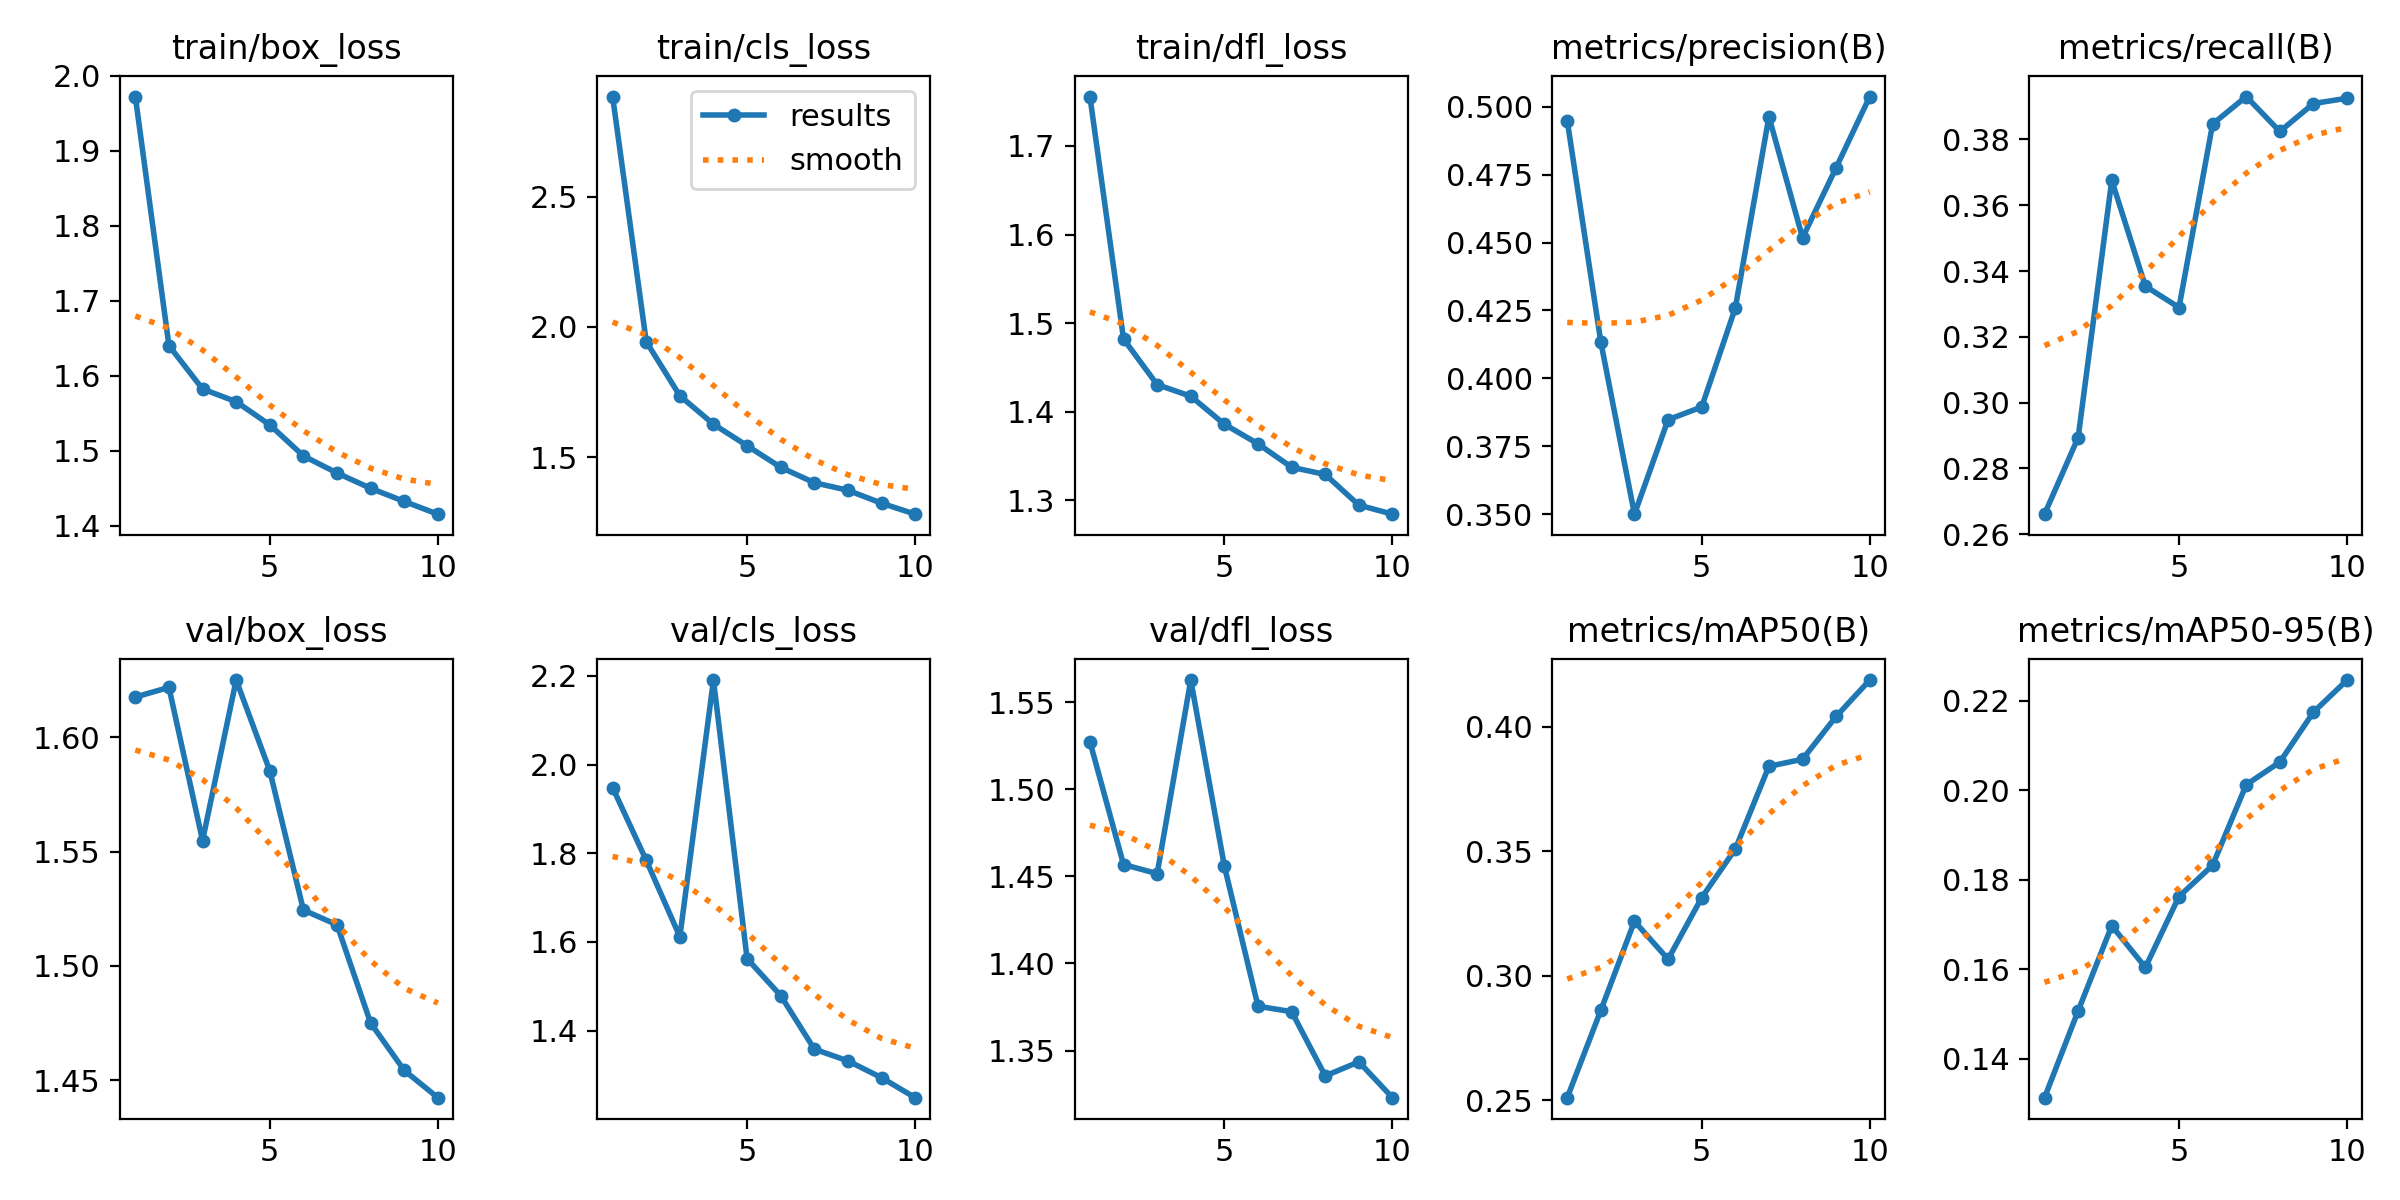

The table this chart was drawn from, first rows:
epoch, time, train/box_loss, train/cls_loss, train/dfl_loss, metrics/precision(B), metrics/recall(B), metrics/mAP50(B), metrics/mAP50-95(B), val/box_loss, val/cls_loss, val/dfl_loss, lr/pg0, lr/pg1, lr/pg2
1, 49.95, 1.972, 2.884, 1.756, 0.4949, 0.2661, 0.2511, 0.1313, 1.618, 1.948, 1.527, 0.000368, 0.000368, 0.000368
2, 99.41, 1.64, 1.943, 1.482, 0.4134, 0.2894, 0.2862, 0.1507, 1.622, 1.784, 1.457, 0.0006652, 0.0006652, 0.0006652
3, 144.7, 1.582, 1.735, 1.431, 0.35, 0.3675, 0.3219, 0.1697, 1.555, 1.612, 1.452, 0.0008892, 0.0008892, 0.0008892
4, 189.8, 1.565, 1.626, 1.417, 0.3848, 0.3354, 0.3067, 0.1604, 1.625, 2.191, 1.563, 0.000781, 0.000781, 0.000781
5, 233.3, 1.534, 1.544, 1.386, 0.3895, 0.3289, 0.3314, 0.1763, 1.585, 1.562, 1.456, 0.000671, 0.000671, 0.000671
6, 275.6, 1.493, 1.461, 1.364, 0.4259, 0.3847, 0.3509, 0.1833, 1.524, 1.479, 1.375, 0.0005611, 0.0005611, 0.0005611
7, 319.7, 1.47, 1.402, 1.337, 0.4963, 0.393, 0.3842, 0.2013, 1.518, 1.358, 1.372, 0.0004511, 0.0004511, 0.0004511
8, 363.7, 1.45, 1.373, 1.329, 0.4518, 0.3824, 0.387, 0.2063, 1.475, 1.331, 1.335, 0.0003411, 0.0003411, 0.0003411
9, 407.8, 1.432, 1.323, 1.294, 0.4776, 0.3909, 0.4042, 0.2175, 1.454, 1.294, 1.343, 0.0002311, 0.0002311, 0.0002311
10, 452, 1.415, 1.281, 1.284, 0.5038, 0.3925, 0.4188, 0.2247, 1.442, 1.248, 1.323, 0.0001211, 0.0001211, 0.0001211
